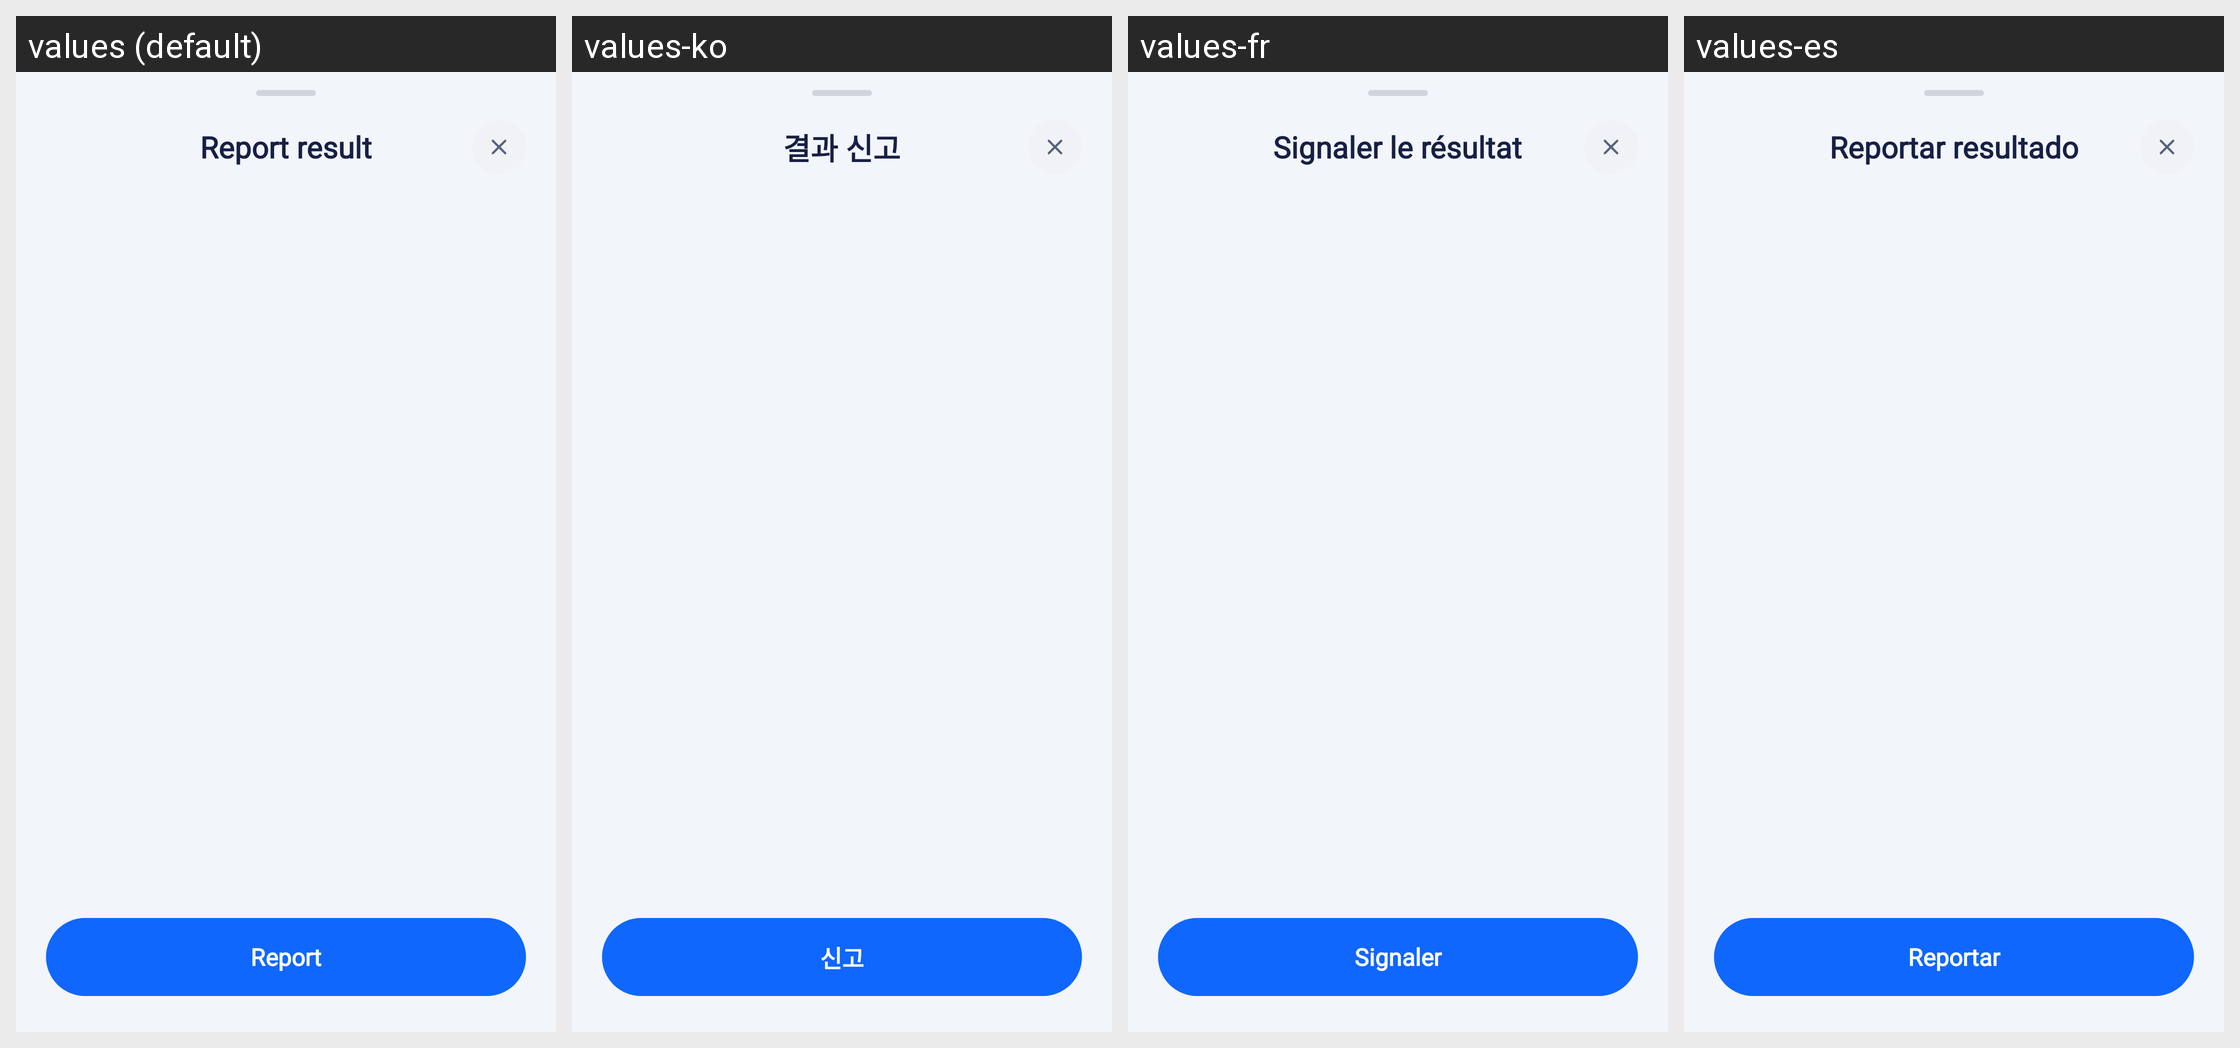

Strings drawn on this Android screen and how each of the app's shown locales translates them:
Android screen res/layout/bottom_sheet_report_result.xml rendered under 4 locales, left to right: values (default), values-ko, values-fr, values-es. Device: Nexus 5 (rendered at 1080×1920; each locale shown at half size, 540×960, under a caption strip naming it); theme Theme.HealthCareAI.
Other locales in the repository, not shown: values-ar, values-bn, values-de, values-hi, values-id, values-in, values-ja, values-pt-rBR, values-pt-rPT, values-ru, values-tr, values-vi, values-zh-rCN, values-zh-rTW.
Strings drawn on this screen, with the default value and each locale's value (text and hints the layout hard-codes, and strings that could not be matched under every locale, appear in the picture but are not listed):

title_report_result
  values: Report result
  values-ko: 결과 신고
  values-fr: Signaler le résultat
  values-es: Reportar resultado

btn_report
  values: Report
  values-ko: 신고
  values-fr: Signaler
  values-es: Reportar
